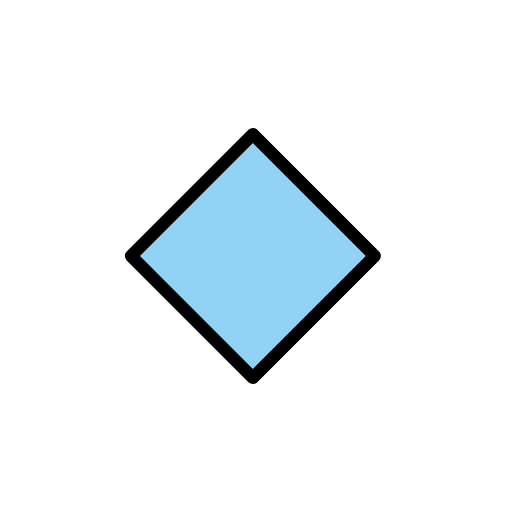
t = 0.00 s
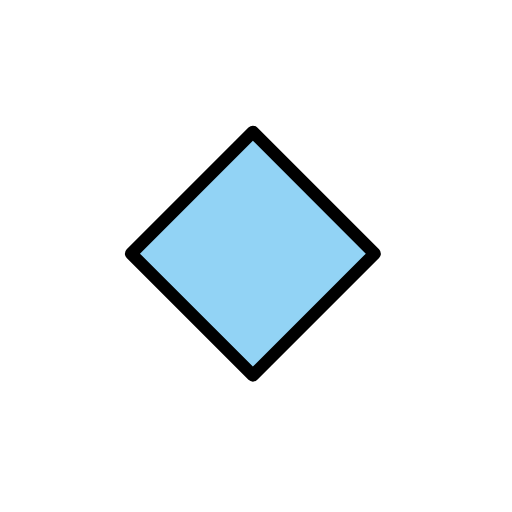
t = 0.48 s
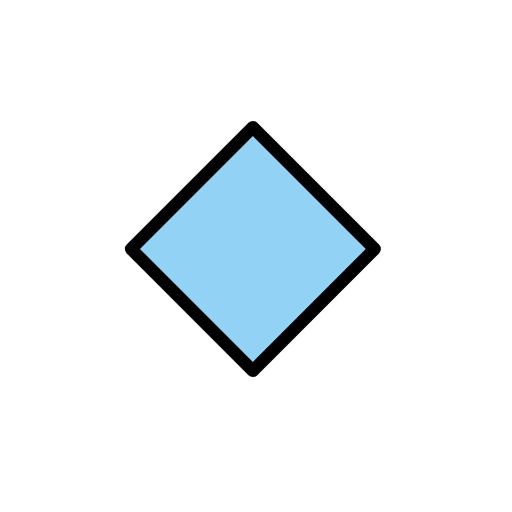
t = 1.43 s
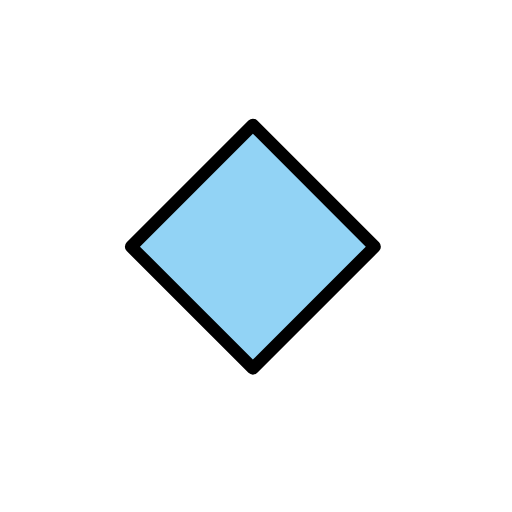
t = 1.90 s
t = 2.38 s: frame unchanged from t = 1.43 s, image omitted
t = 3.33 s: frame unchanged from t = 0.48 s, image omitted

The animated SVG that drew these frames (rendered in a browser with its animation timeline set to each time). Animation: 1 SMIL element (animateTransform=1); one cycle of 3.80 s, repeats indefinitely.

<?xml version='1.0' encoding='utf-8'?>
<svg xmlns="http://www.w3.org/2000/svg" id="emoji" viewBox="-5 -5 82 82" width="200" height="200" role="img">
  <title>OpenMoji: small blue diamond</title><g><g id="color">
    <rect x="21.7114" y="22.2114" width="27.5772" height="27.5772" transform="translate(-15.0581 35.6464) rotate(-45)" fill="#92d3f5" />
  </g>
  <g id="line">
    <rect x="21.7114" y="22.2114" width="27.5772" height="27.5772" transform="translate(-15.0581 35.6464) rotate(-45)" fill="none" stroke="#000" stroke-linecap="round" stroke-linejoin="round" stroke-width="2" />
  </g>
<animateTransform attributeName="transform" type="translate" values="0 0;0 -1.5;0 0" dur="3.8s" repeatCount="indefinite" /></g></svg>
